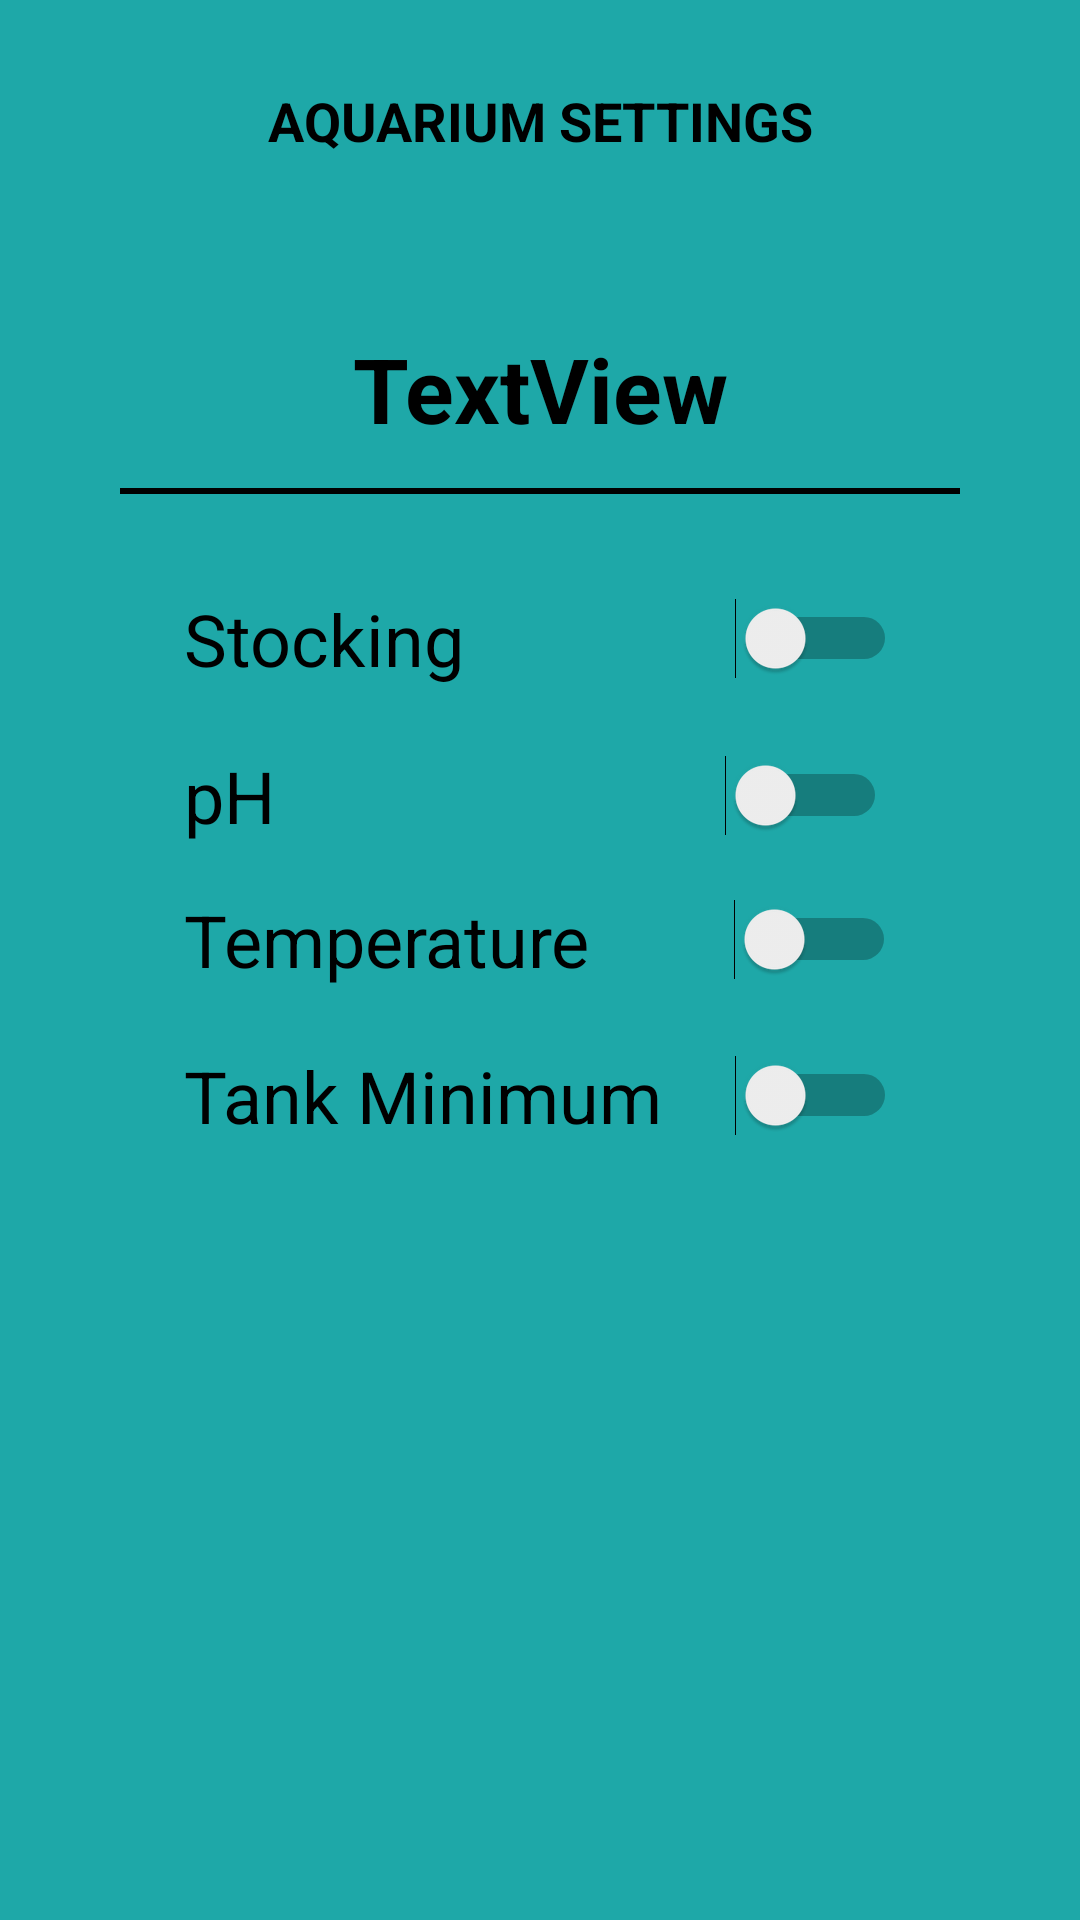

Here is an Android app screen rendered from its layout file. Give the layout XML and the strings, colors and styles it references.
<!-- AndroidManifest.xml: application theme AppTheme -->
<!-- res/layout/activity_aquarium_settings.xml -->
<?xml version="1.0" encoding="utf-8"?>
<android.support.constraint.ConstraintLayout xmlns:android="http://schemas.android.com/apk/res/android"
    xmlns:app="http://schemas.android.com/apk/res-auto"
    xmlns:tools="http://schemas.android.com/tools"
    android:layout_width="match_parent"
    android:layout_height="match_parent"
    android:background="#1ea8a8"
    tools:context=".AquariumSettings">

    <Switch
        android:id="@+id/switch3"
        android:layout_width="wrap_content"
        android:layout_height="wrap_content"
        android:layout_marginTop="68dp"
        android:text="Temperature        "
        android:textSize="24sp"
        app:layout_constraintStart_toStartOf="@+id/switch1"
        app:layout_constraintTop_toBottomOf="@+id/switch1" />

    <Switch
        android:id="@+id/switch4"
        android:layout_width="wrap_content"
        android:layout_height="wrap_content"
        android:layout_marginTop="120dp"
        android:text="Tank Minimum    "
        android:textSize="24sp"
        app:layout_constraintStart_toStartOf="@+id/switch1"
        app:layout_constraintTop_toBottomOf="@+id/switch1" />

    <Switch
        android:id="@+id/switch1"
        android:layout_width="wrap_content"
        android:layout_height="wrap_content"
        android:layout_marginTop="47dp"
        android:text="Stocking               "
        android:textSize="24sp"
        app:layout_constraintEnd_toEndOf="parent"
        app:layout_constraintStart_toStartOf="parent"
        app:layout_constraintTop_toBottomOf="@+id/aqName" />

    <View
        android:layout_width="280dp"
        android:layout_height="2dp"
        android:layout_marginStart="66dp"
        android:layout_marginTop="13dp"
        android:layout_marginEnd="66dp"
        android:layout_marginBottom="32dp"
        android:background="@color/colorPrimary"
        app:layout_constraintBottom_toTopOf="@+id/switch1"
        app:layout_constraintEnd_toEndOf="parent"
        app:layout_constraintStart_toStartOf="parent"
        app:layout_constraintTop_toBottomOf="@+id/aqName" />

    <Switch
        android:id="@+id/switch2"
        android:layout_width="wrap_content"
        android:layout_height="wrap_content"
        android:layout_marginTop="20dp"
        android:text="pH                         "
        android:textSize="24sp"
        app:layout_constraintStart_toStartOf="@+id/switch1"
        app:layout_constraintTop_toBottomOf="@+id/switch1" />

    <TextView
        android:id="@+id/textView5"
        android:layout_width="wrap_content"
        android:layout_height="wrap_content"
        android:layout_marginTop="28dp"
        android:text="AQUARIUM SETTINGS"
        android:textColor="#000000"
        android:textSize="18sp"
        android:textStyle="bold"
        app:layout_constraintEnd_toEndOf="parent"
        app:layout_constraintStart_toStartOf="parent"
        app:layout_constraintTop_toTopOf="parent" />

    <TextView
        android:id="@+id/aqName"
        android:layout_width="wrap_content"
        android:layout_height="wrap_content"
        android:layout_marginTop="57dp"
        android:text="TextView"
        android:textColor="#000000"
        android:textSize="30sp"
        android:textStyle="bold"
        app:layout_constraintEnd_toEndOf="parent"
        app:layout_constraintStart_toStartOf="parent"
        app:layout_constraintTop_toBottomOf="@+id/textView5" />

</android.support.constraint.ConstraintLayout>
<!-- resources referenced by this layout -->
<resources>
  <color name="colorPrimary">#000000</color>
  <style name="AppTheme" parent="Theme.AppCompat.Light.NoActionBar">
          
          <item name="colorPrimary">@color/colorPrimary</item>
          <item name="colorPrimaryDark">@color/colorPrimaryDark</item>
          <item name="colorAccent">@color/buttonColor</item>
  
      </style>
  <color name="colorPrimaryDark">#000000</color>
  <color name="buttonColor">#072e45</color>
</resources>
